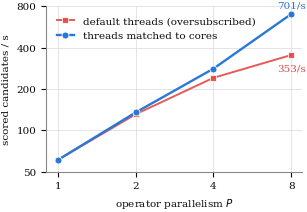

Python code for this plot:
#!/usr/bin/env python3
"""E3 main figure: throughput vs parallelism under a cores-matched TF-thread policy.

Measured on the live cluster 2026-07-22/23 (saturated backlog replay, counter-delta throughput,
same method as make_figures._e3_throughput). Each point is 3 reps; we plot the MEDIAN (robust to
the cold-start / warm-up outlier seen in the reps) with min-max whiskers.

  matched: TF intra-op threads = 32/P per worker, so total threads = 32 cores at every P
           (no oversubscription).  P1 intra32, P2 intra16, P4 intra8, P8 intra4.
  default: TF intra-op threads = 32 (TensorFlow's own default = core count). At P8 that is
           8 workers x 32 = 256 threads on 32 cores -> oversubscription halves throughput.

Per-rep candidates/s (max-vertex, the Infer amplifier):
  matched  P1 [61,61,57]  P2 [135,125,256]  P4 [299,281,274]  P8 [365,707,701]
  default  P8 [373,325,353]
"""
import numpy as np
import matplotlib
matplotlib.use("Agg")
import matplotlib.pyplot as plt

BLUE, RED, INK, INK2, MUTED = '#2a78d6', '#e34948', '#0b0b0b', '#52514e', '#8a8985'
OUT = 'paper/Figures'; COL = 3.3
plt.rcParams.update({
    'font.size': 7.5, 'axes.labelsize': 7.5, 'axes.titlesize': 7.5,
    'xtick.labelsize': 7.5, 'ytick.labelsize': 7.5, 'legend.fontsize': 7.5,
    'font.family': 'serif', 'font.serif': ['Times New Roman', 'DejaVu Serif'],
    'axes.spines.top': False, 'axes.spines.right': False,
    'axes.edgecolor': MUTED, 'axes.labelcolor': INK, 'text.color': INK,
    'xtick.color': INK, 'ytick.color': INK, 'lines.linewidth': 1.4,
    'legend.frameon': False, 'figure.dpi': 200, 'savefig.bbox': 'tight', 'savefig.pad_inches': 0.02,
})

matched = {1: [61, 61, 57], 2: [135, 125, 256], 4: [299, 281, 274], 8: [365, 707, 701]}
default = {1: [61, 61, 57], 2: [131, 128, 173], 4: [241, 270, 220], 8: [373, 325, 353]}


def stats(dat):
    P = np.array(sorted(dat))
    med = np.array([np.median(dat[p]) for p in P])
    lo = np.array([med[i] - min(dat[p]) for i, p in enumerate(P)])
    hi = np.array([max(dat[p]) - med[i] for i, p in enumerate(P)])
    return P, med, lo, hi


P, med, lo, hi = stats(matched)
Pd, medd, lod, hid = stats(default)

fig, ax = plt.subplots(figsize=(COL, 2.15))

# naive default (TensorFlow's own thread default = core count per worker)
# Medians only, no min-max whiskers: the spread is dominated by a single warm-up-scale
# outlier rep (e.g. P=2 matched = [135,125,256]) and the median is the reported value.
ax.plot(Pd, medd, '-s', color=RED, ms=4.5, lw=1.4, mec='white', mew=0.6, alpha=0.9,
        label='default threads (oversubscribed)', zorder=3)

# matched (tuned) curve
ax.plot(P, med, '-o', color=BLUE, ms=5, lw=1.7, mec='white', mew=0.6,
        label='threads matched to cores', zorder=4)

ax.annotate(f'{med[-1]:.0f}/s', xy=(8, med[-1]), xytext=(8, med[-1] + 45),
            fontsize=7.5, color=BLUE, ha='center', va='bottom')
ax.annotate(f'{medd[-1]:.0f}/s', xy=(8, medd[-1]), xytext=(8, medd[-1] - 48),
            fontsize=7.5, color=RED, ha='center', va='top')

ax.set_xscale('log', base=2); ax.set_yscale('log')
ax.set_xticks(P); ax.set_xticklabels([str(p) for p in P])
ax.set_yticks([50, 100, 200, 400, 800]); ax.set_yticklabels(['50', '100', '200', '400', '800'])
# log scales add dense minor ticks (60,70,...,300,500,...) that clutter the axis; drop them so
# only the labelled decades show, and grid on those major ticks alone.
ax.xaxis.set_minor_locator(matplotlib.ticker.NullLocator())
ax.yaxis.set_minor_locator(matplotlib.ticker.NullLocator())
ax.grid(True, which='major', color='0.85', linewidth=0.5)
ax.set_axisbelow(True)
ax.set_xlabel('operator parallelism $P$')
ax.set_ylabel('scored candidates / s')
ax.set_xlim(0.9, 8.8); ax.set_ylim(50, 800)   # top/bottom edges sit on the 50 and 800 gridlines
ax.legend(loc='upper left', ncol=1, handlelength=1.7, borderaxespad=0.6,
          fontsize=7.5, frameon=False)

import os
os.makedirs(OUT, exist_ok=True)
for e in ('pdf', 'png'):
    fig.savefig(f'{OUT}/fig_scaling_tf.{e}')
print(f'  wrote {OUT}/fig_scaling_tf.pdf')
print(f'  matched median: {dict(zip(P.tolist(), med.tolist()))}')
print(f'  P8 matched {med[-1]:.0f} vs default {medd[-1]:.0f} = {med[-1]/medd[-1]:.2f}x')
